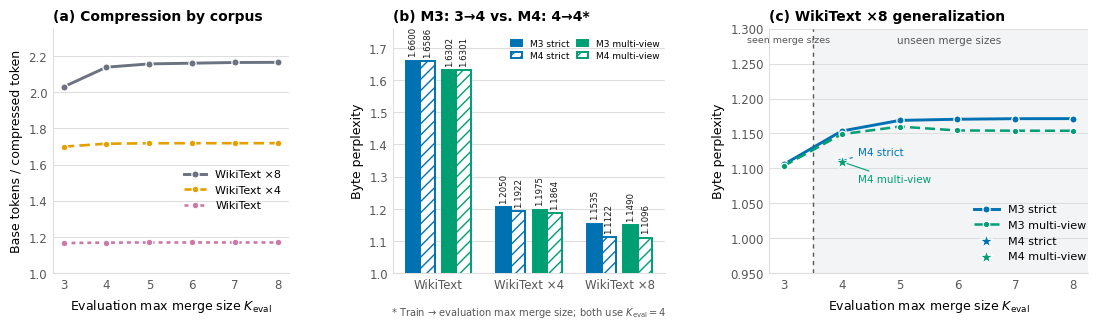

The matplotlib source for this figure:
"""Publication figure for hierarchical merge-size transfer.

The audited values come from the Repeat-4/Repeat-8 evaluation JSONs under
``/dlabscratch1/xinma/logs/eval``.  M3 is vx0.6.4.5 (trained with maximum
merge size 3); M4 is vx0.6.4.3 (trained with maximum merge size 4).

Usage:
    python plot/plot_merge_size_transfer.py
    python plot/plot_merge_size_transfer.py --output-dir /path/to/figures
"""

from __future__ import annotations

import argparse
from pathlib import Path

import matplotlib

matplotlib.use("Agg")
import matplotlib.pyplot as plt
import numpy as np


# Repeat-8 extrapolation of M3, evaluated with the current multi-view harness.
K_EVAL = np.array([3, 4, 5, 6, 7, 8])
STRICT_BYTE_PPL = np.array([
    1.1056712618,
    1.1534654876,
    1.1686796093,
    1.1703499639,
    1.1711654079,
    1.1712367105,
])
MULTI_VIEW_BYTE_PPL = np.array([
    1.1033723623,
    1.1489542686,
    1.1598255479,
    1.1542962221,
    1.1539505401,
    1.1538362955,
])
COMPRESSION = np.array([
    2.0284793001,
    2.1373441533,
    2.1555608939,
    2.1594070675,
    2.1632294844,
    2.1641014035,
])
REPEAT4_COMPRESSION = np.array([1.6986079718, 1.7148797874, 1.7172041887, 1.7176766414, 1.7177561662, 1.7177743443])
WIKITEXT_COMPRESSION = np.array([1.1664272766, 1.1689825309, 1.1695630726, 1.1696598856, 1.1696598856, 1.1696598856])

# Native M4 at the matched K_eval=4 Repeat-8 segmentation.
M4_STRICT_REPEAT8_BYTE_PPL = 1.1121679450
M4_MULTI_REPEAT8_BYTE_PPL = 1.1096448877

# Strict and exact multi-view byte PPL at matched K_eval=4 segmentation.
M3_TRANSFER_STRICT_BYTE_PPL = np.array([1.6599958493, 1.2049554316, 1.1534654876])
M3_TRANSFER_MULTI_BYTE_PPL = np.array([1.6301596421, 1.1975311245, 1.1489542686])
M4_NATIVE_STRICT_BYTE_PPL = np.array([1.6586237867, 1.1922272337, 1.1121679450])
M4_NATIVE_MULTI_BYTE_PPL = np.array([1.6301320336, 1.1863572862, 1.1096448877])


INK = "#171717"
INK2 = "#575757"
GRID = "#dedede"
SURFACE = "#ffffff"
STRICT = "#0072B2"       # Okabe-Ito blue
MULTI = "#009E73"        # Okabe-Ito green
COMP = "#6B7280"
REPEAT4 = "#E69F00"      # Okabe-Ito orange
WIKITEXT = "#CC79A7"     # Okabe-Ito reddish purple
UNSEEN = "#F3F4F6"


def style_axis(ax: plt.Axes) -> None:
    ax.set_facecolor(SURFACE)
    ax.set_axisbelow(True)
    ax.yaxis.grid(True, color=GRID, linewidth=0.75)
    ax.xaxis.grid(False)
    for side in ("top", "right"):
        ax.spines[side].set_visible(False)
    for side in ("left", "bottom"):
        ax.spines[side].set_color(GRID)
        ax.spines[side].set_linewidth(0.8)
    ax.tick_params(axis="both", colors=INK2, labelsize=8.5, length=0, pad=4)


def make_figure() -> plt.Figure:
    matplotlib.rcParams.update({
        "font.family": "sans-serif",
        "font.sans-serif": ["DejaVu Sans"],
        "font.size": 9,
        "axes.labelsize": 9,
        "axes.titlesize": 10,
        "legend.fontsize": 8,
        "pdf.fonttype": 42,
        "ps.fonttype": 42,
    })

    fig, axes = plt.subplots(
        1,
        3,
        figsize=(11.2, 3.35),
        gridspec_kw={"width_ratios": [1.0, 1.15, 1.35], "wspace": 0.38},
        facecolor=SURFACE,
    )
    ax_comp, ax_penalty, ax_loss = axes
    for ax in axes:
        style_axis(ax)

    # (a) Strict and multi-view loss under extrapolation.
    ax_loss.axvspan(3.5, 8.25, color=UNSEEN, zorder=0)
    ax_loss.axvline(3.5, color=INK2, linewidth=1.0, linestyle=(0, (3, 3)), zorder=1)
    ax_loss.plot(
        K_EVAL,
        STRICT_BYTE_PPL,
        color=STRICT,
        linewidth=2.1,
        marker="o",
        markersize=5.2,
        markerfacecolor=STRICT,
        markeredgecolor=SURFACE,
        markeredgewidth=0.9,
        label="M3 strict",
        zorder=4,
    )
    ax_loss.plot(
        K_EVAL,
        MULTI_VIEW_BYTE_PPL,
        color=MULTI,
        linewidth=1.8,
        linestyle=(0, (4, 2)),
        marker="o",
        markersize=4.7,
        markerfacecolor=MULTI,
        markeredgecolor=SURFACE,
        markeredgewidth=0.9,
        label="M3 multi-view",
        zorder=4,
    )
    ax_loss.scatter(
        [4], [M4_STRICT_REPEAT8_BYTE_PPL], color=STRICT,
        marker="*", s=105, edgecolor=SURFACE, linewidth=0.8,
        label="M4 strict", zorder=5,
    )
    ax_loss.scatter(
        [4], [M4_MULTI_REPEAT8_BYTE_PPL], color=MULTI,
        marker="*", s=105, edgecolor=SURFACE, linewidth=0.8,
        label="M4 multi-view", zorder=5,
    )
    ax_loss.text(
        3.08, 1.29, "seen merge sizes",
        ha="center", va="top", fontsize=6.8, color=INK2,
    )
    ax_loss.text(
        5.85, 1.29, "unseen merge sizes",
        ha="center", va="top", fontsize=7.5, color=INK2,
    )
    ax_loss.annotate(
        "M4 strict",
        xy=(4, M4_STRICT_REPEAT8_BYTE_PPL),
        xytext=(4.28, 1.1162),
        arrowprops={"arrowstyle": "-", "color": STRICT, "lw": 0.8},
        color=STRICT,
        fontsize=7.5,
        ha="left",
        va="bottom",
    )
    ax_loss.set_xlim(2.75, 8.25)
    ax_loss.annotate(
        "M4 multi-view",
        xy=(4, M4_MULTI_REPEAT8_BYTE_PPL),
        xytext=(4.28, 1.091),
        arrowprops={"arrowstyle": "-", "color": MULTI, "lw": 0.8},
        color=MULTI,
        fontsize=7.5,
        ha="left",
        va="top",
    )
    ax_loss.set_ylim(0.95, 1.30)
    loss_ticks = np.arange(0.95, 1.301, 0.05)
    ax_loss.set_yticks(loss_ticks)
    ax_loss.set_yticklabels([f"{tick:.3f}" for tick in loss_ticks])
    ax_loss.set_xticks(K_EVAL)
    ax_loss.set_xlabel(r"Evaluation max merge size $K_{\mathrm{eval}}$")
    ax_loss.set_ylabel("Byte perplexity")
    ax_loss.set_title("(c) WikiText ×8 generalization", loc="left", fontweight="bold")
    ax_loss.legend(
        loc="lower right",
        bbox_to_anchor=(1.01, 0.03),
        frameon=False,
        handlelength=2.3,
        borderaxespad=0,
    )

    # (b) Compression saturates at the same time as the loss curve.
    ax_comp.plot(
        K_EVAL,
        COMPRESSION,
        color=COMP,
        linewidth=2.1,
        marker="o",
        markersize=5.2,
        markeredgecolor=SURFACE,
        markeredgewidth=0.9,
        label="WikiText ×8",
        zorder=4,
    )
    ax_comp.plot(
        K_EVAL,
        REPEAT4_COMPRESSION,
        color=REPEAT4,
        linewidth=1.9,
        linestyle=(0, (4, 2)),
        marker="o",
        markersize=4.8,
        markeredgecolor=SURFACE,
        markeredgewidth=0.9,
        label="WikiText ×4",
        zorder=4,
    )
    ax_comp.plot(
        K_EVAL,
        WIKITEXT_COMPRESSION,
        color=WIKITEXT,
        linewidth=1.9,
        linestyle=(0, (1.5, 1.5)),
        marker="o",
        markersize=4.8,
        markeredgecolor=SURFACE,
        markeredgewidth=0.9,
        label="WikiText",
        zorder=4,
    )
    ax_comp.set_xlim(2.75, 8.25)
    # A ratio of 1 is the natural no-compression reference.
    ax_comp.set_ylim(1.00, 2.35)
    ax_comp.set_xticks(K_EVAL)
    ax_comp.set_xlabel(r"Evaluation max merge size $K_{\mathrm{eval}}$")
    ax_comp.set_ylabel("Base tokens / compressed token")
    ax_comp.set_title("(a) Compression by corpus", loc="left", fontweight="bold")
    ax_comp.legend(loc="center right", bbox_to_anchor=(1.01, 0.34), frameon=False)

    # Matched M3-transfer vs. M4-native comparison at identical K_eval=4.
    x = np.arange(3)
    width = 0.16
    m3_strict_bars = ax_penalty.bar(
        x - 1.75 * width, M3_TRANSFER_STRICT_BYTE_PPL, width,
        color=STRICT, edgecolor=STRICT, linewidth=1.4,
        label="M3 strict", zorder=3,
    )
    m4_strict_bars = ax_penalty.bar(
        x - 0.75 * width, M4_NATIVE_STRICT_BYTE_PPL, width,
        facecolor=SURFACE, edgecolor=STRICT, linewidth=1.4,
        hatch="///", label="M4 strict", zorder=3,
    )
    m3_multi_bars = ax_penalty.bar(
        x + 0.75 * width, M3_TRANSFER_MULTI_BYTE_PPL, width,
        color=MULTI, edgecolor=MULTI, linewidth=1.4,
        label="M3 multi-view", zorder=3,
    )
    m4_multi_bars = ax_penalty.bar(
        x + 1.75 * width, M4_NATIVE_MULTI_BYTE_PPL, width,
        facecolor=SURFACE, edgecolor=MULTI, linewidth=1.4,
        hatch="///", label="M4 multi-view", zorder=3,
    )
    for bars in (
        m3_strict_bars,
        m3_multi_bars,
        m4_strict_bars,
        m4_multi_bars,
    ):
        for bar in bars:
            height = bar.get_height()
            ax_penalty.annotate(
                f"{height:.4f}",
                (bar.get_x() + bar.get_width() / 2, height),
                xytext=(0, 3),
                textcoords="offset points",
                ha="center",
                va="bottom",
                rotation=90,
                fontsize=6.2,
                color=INK,
            )
    ax_penalty.set_xticks(x)
    ax_penalty.set_xticklabels([
        "WikiText",
        "WikiText ×4",
        "WikiText ×8",
    ])
    ax_penalty.set_ylim(1.0, 1.76)
    ax_penalty.set_ylabel("Byte perplexity")
    ax_penalty.set_title(
        "(b) M3: 3→4 vs. M4: 4→4*", loc="left", fontweight="bold"
    )
    ax_penalty.legend(
        loc="upper right", frameon=False, ncol=2, columnspacing=0.8,
        labelspacing=0.3, handlelength=1.3, fontsize=6.5,
        bbox_to_anchor=(1.01, 0.99),
    )
    ax_penalty.text(
        0.5,
        -0.13,
        r"* Train → evaluation max merge size; both use $K_{\mathrm{eval}}=4$",
        transform=ax_penalty.transAxes,
        ha="center",
        va="top",
        fontsize=7.1,
        color=INK2,
    )

    fig.subplots_adjust(left=0.068, right=0.992, top=0.90, bottom=0.17)
    return fig


def main() -> None:
    parser = argparse.ArgumentParser()
    parser.add_argument("--output-dir", type=Path, default=Path("plot"))
    parser.add_argument("--stem", default="merge_size_transfer_perplexity")
    args = parser.parse_args()

    args.output_dir.mkdir(parents=True, exist_ok=True)
    fig = make_figure()
    for suffix, kwargs in (
        ("pdf", {}),
        ("svg", {}),
        ("png", {"dpi": 300}),
    ):
        path = args.output_dir / f"{args.stem}.{suffix}"
        fig.savefig(path, bbox_inches="tight", facecolor=SURFACE, **kwargs)
        print(f"Saved {path}")
    plt.close(fig)


if __name__ == "__main__":
    main()
